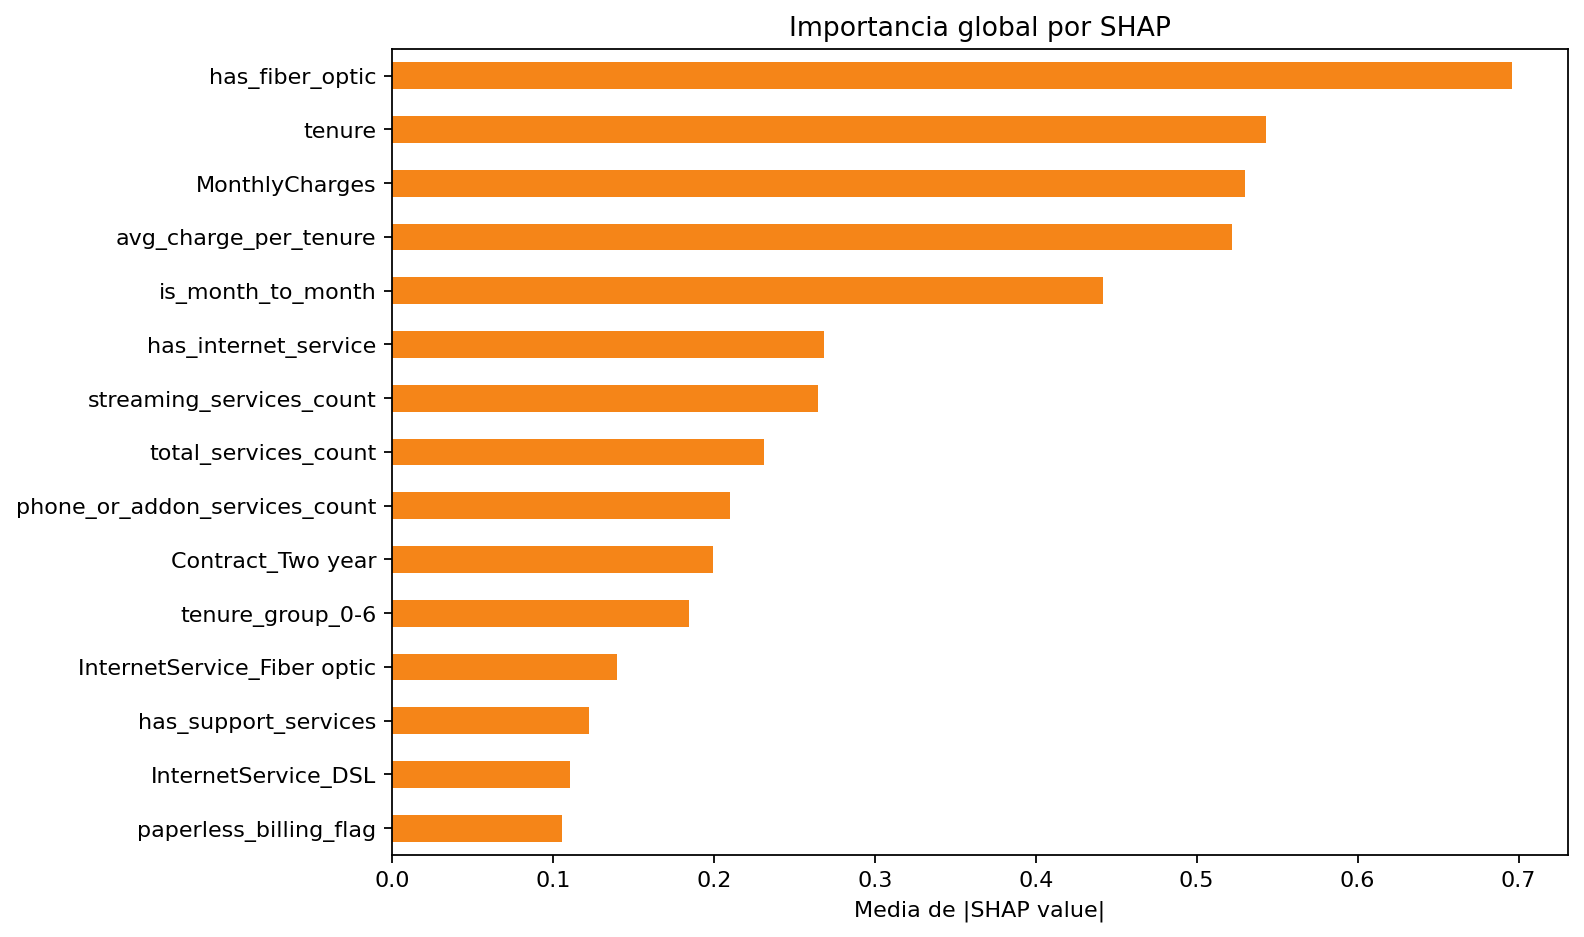

The file beside this chart, header and first rows:
feature, mean_abs_shap
has_fiber_optic, 0.6961
tenure, 0.543
MonthlyCharges, 0.5303
avg_charge_per_tenure, 0.522
is_month_to_month, 0.4418
has_internet_service, 0.2684
streaming_services_count, 0.2646
total_services_count, 0.2314
phone_or_addon_services_count, 0.2098
Contract_Two year, 0.1993
tenure_group_0-6, 0.1844
InternetService_Fiber optic, 0.1399
has_support_services, 0.1225
InternetService_DSL, 0.1106
paperless_billing_flag, 0.1058
is_electronic_check, 0.1011
Contract_One year, 0.101
tenure_group_25-48, 0.09178
OnlineSecurity_No, 0.07856
Dependents_Yes, 0.07416
MultipleLines_No, 0.07296
Contract_Month-to-month, 0.07075
MultipleLines_Yes, 0.0657
TechSupport_No, 0.06411
tenure_group_13-24, 0.06106
digital_payment_risk, 0.05907
StreamingTV_No internet service, 0.05616
InternetService_No, 0.05616
OnlineBackup_No internet service, 0.05616
OnlineSecurity_No internet service, 0.05616
DeviceProtection_No internet service, 0.05616
StreamingMovies_No internet service, 0.05616
TechSupport_No internet service, 0.05616
PaperlessBilling_No, 0.05446
OnlineSecurity_Yes, 0.0533
charges_gap, 0.04832
TechSupport_Yes, 0.04503
Partner_No, 0.04456
gender_Female, 0.04386
StreamingMovies_Yes, 0.03505
SeniorCitizen, 0.0338
StreamingTV_Yes, 0.03142
support_services_count, 0.02904
gender_Male, 0.0274
Partner_Yes, 0.02633
StreamingMovies_No, 0.02631
tenure_group_7-12, 0.0248
StreamingTV_No, 0.02465
MultipleLines_No phone service, 0.02278
PhoneService_No, 0.02278
OnlineBackup_No, 0.02061
DeviceProtection_Yes, 0.02023
PaymentMethod_Bank transfer (automatic), 0.01849
PaymentMethod_Mailed check, 0.01795
PaperlessBilling_Yes, 0.01622
DeviceProtection_No, 0.01449
TotalCharges_was_missing, 0.01375
tenure_is_zero, 0.01375
Dependents_No, 0.01344
PaymentMethod_Credit card (automatic), 0.012
... 5 more rows
